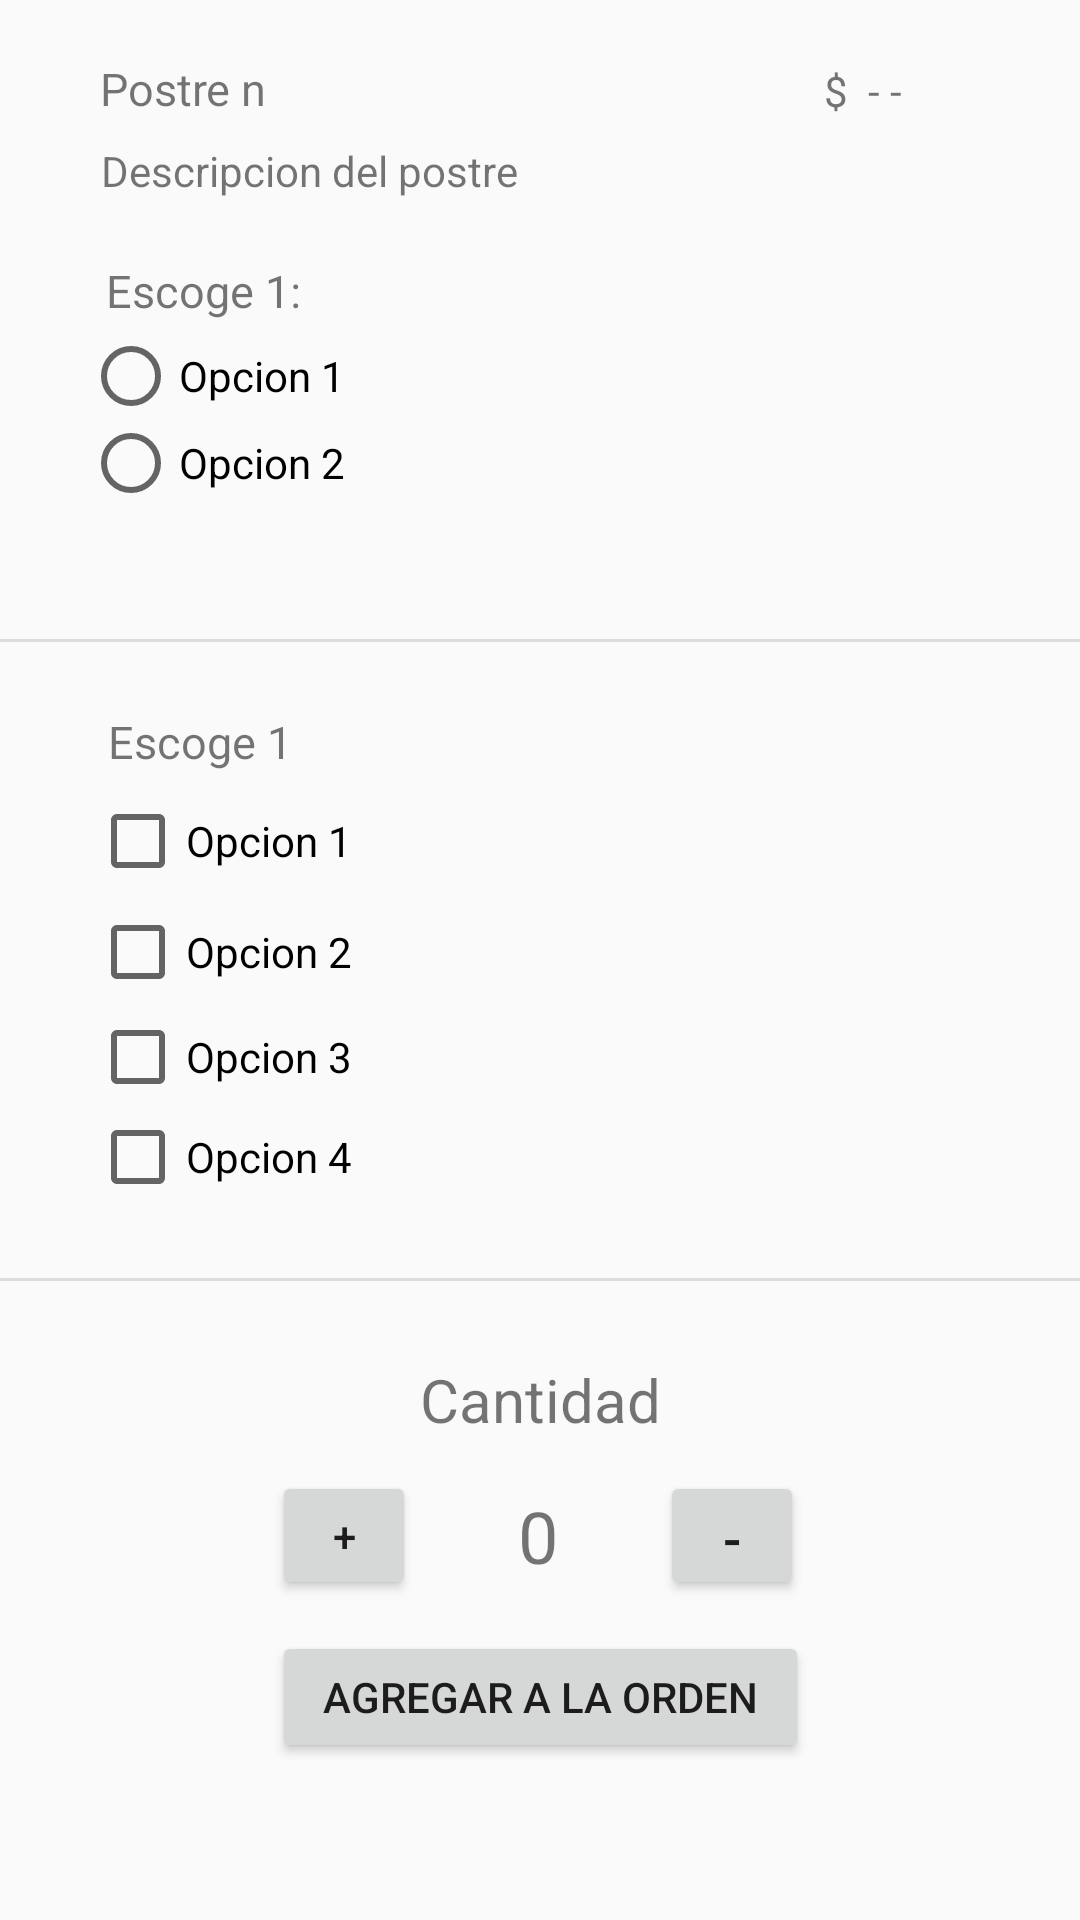

Android layout source for this screen:
<!-- AndroidManifest.xml: application theme AppTheme -->
<!-- res/layout/fragment_personalize.xml -->
<?xml version="1.0" encoding="utf-8"?>
<androidx.constraintlayout.widget.ConstraintLayout xmlns:android="http://schemas.android.com/apk/res/android"
    xmlns:app="http://schemas.android.com/apk/res-auto"
    xmlns:tools="http://schemas.android.com/tools"
    android:layout_width="match_parent"
    android:layout_height="match_parent"
    tools:context=".Personalize">

    <View
        android:id="@+id/divider3"
        android:layout_width="409dp"
        android:layout_height="1dp"
        android:background="?android:attr/listDivider"
        app:layout_constraintBottom_toBottomOf="parent"
        app:layout_constraintEnd_toEndOf="parent"
        app:layout_constraintStart_toStartOf="parent"
        app:layout_constraintTop_toTopOf="parent"
        app:layout_constraintVertical_bias="0.3333" />

    <View
        android:id="@+id/divider4"
        android:layout_width="409dp"
        android:layout_height="1dp"
        android:background="?android:attr/listDivider"
        app:layout_constraintBottom_toBottomOf="parent"
        app:layout_constraintEnd_toEndOf="parent"
        app:layout_constraintStart_toStartOf="parent"
        app:layout_constraintTop_toTopOf="parent"
        app:layout_constraintVertical_bias="0.6666" />

    <TextView
        android:id="@+id/textView16"
        android:layout_width="wrap_content"
        android:layout_height="wrap_content"
        android:text="Postre n"
        android:textSize="15dp"
        app:layout_constraintBottom_toTopOf="@+id/divider3"
        app:layout_constraintEnd_toEndOf="parent"
        app:layout_constraintHorizontal_bias="0.11"
        app:layout_constraintStart_toStartOf="parent"
        app:layout_constraintTop_toTopOf="parent"
        app:layout_constraintVertical_bias="0.100000024" />

    <TextView
        android:id="@+id/textView17"
        android:layout_width="wrap_content"
        android:layout_height="wrap_content"
        android:text=" Descripcion del postre"
        android:textSize="14dp"
        app:layout_constraintBottom_toTopOf="@+id/divider3"
        app:layout_constraintEnd_toEndOf="parent"
        app:layout_constraintHorizontal_bias="0.14"
        app:layout_constraintStart_toStartOf="parent"
        app:layout_constraintTop_toBottomOf="@+id/textView16"
        app:layout_constraintVertical_bias="0.050000012" />

    <TextView
        android:id="@+id/textView18"
        android:layout_width="wrap_content"
        android:layout_height="wrap_content"
        android:text="Escoge 1:"
        android:textSize="15dp"
        app:layout_constraintBottom_toTopOf="@+id/divider3"
        app:layout_constraintEnd_toEndOf="parent"
        app:layout_constraintHorizontal_bias="0.12"
        app:layout_constraintStart_toStartOf="parent"
        app:layout_constraintTop_toTopOf="parent"
        app:layout_constraintVertical_bias="0.45" />

    <RadioGroup
        android:layout_width="148dp"
        android:layout_height="58dp"
        app:layout_constraintBottom_toTopOf="@+id/divider3"
        app:layout_constraintEnd_toEndOf="parent"
        app:layout_constraintHorizontal_bias="0.13"
        app:layout_constraintStart_toStartOf="parent"
        app:layout_constraintTop_toBottomOf="@+id/textView18"
        app:layout_constraintVertical_bias="0.05">

        <RadioButton
            android:id="@+id/radioButton3"
            android:layout_width="match_parent"
            android:layout_height="wrap_content"
            android:text="Opcion 1" />

        <RadioButton
            android:id="@+id/radioButton4"
            android:layout_width="match_parent"
            android:layout_height="wrap_content"
            android:text="Opcion 2" />
    </RadioGroup>

    <TextView
        android:id="@+id/textView19"
        android:layout_width="wrap_content"
        android:layout_height="wrap_content"
        android:text="$"
        app:layout_constraintBottom_toBottomOf="@+id/textView16"
        app:layout_constraintEnd_toEndOf="parent"
        app:layout_constraintHorizontal_bias="0.78"
        app:layout_constraintStart_toStartOf="parent"
        app:layout_constraintTop_toTopOf="parent"
        app:layout_constraintVertical_bias="1.0" />

    <TextView
        android:id="@+id/textView20"
        android:layout_width="wrap_content"
        android:layout_height="wrap_content"
        android:text="- -"
        app:layout_constraintBottom_toBottomOf="@+id/textView19"
        app:layout_constraintEnd_toEndOf="parent"
        app:layout_constraintHorizontal_bias="0.1"
        app:layout_constraintStart_toEndOf="@+id/textView19"
        app:layout_constraintTop_toTopOf="@+id/textView19" />

    <TextView
        android:id="@+id/textView8"
        android:layout_width="wrap_content"
        android:layout_height="wrap_content"
        android:text="Escoge 1"
        android:textSize="15dp"
        app:layout_constraintBottom_toTopOf="@+id/divider4"
        app:layout_constraintEnd_toEndOf="parent"
        app:layout_constraintHorizontal_bias="0.12"
        app:layout_constraintStart_toStartOf="parent"
        app:layout_constraintTop_toBottomOf="@+id/divider3"
        app:layout_constraintVertical_bias="0.120000005" />

    <CheckBox
        android:id="@+id/checkBox5"
        android:layout_width="wrap_content"
        android:layout_height="wrap_content"
        android:text="Opcion 1"
        app:layout_constraintBottom_toTopOf="@+id/divider4"
        app:layout_constraintEnd_toEndOf="parent"
        app:layout_constraintHorizontal_bias="0.11"
        app:layout_constraintStart_toStartOf="parent"
        app:layout_constraintTop_toBottomOf="@+id/textView8"
        app:layout_constraintVertical_bias="0.05" />

    <CheckBox
        android:id="@+id/checkBox6"
        android:layout_width="wrap_content"
        android:layout_height="wrap_content"
        android:text="Opcion 2"
        app:layout_constraintBottom_toTopOf="@+id/divider4"
        app:layout_constraintEnd_toEndOf="parent"
        app:layout_constraintHorizontal_bias="0.11"
        app:layout_constraintStart_toStartOf="parent"
        app:layout_constraintTop_toBottomOf="@+id/checkBox5"
        app:layout_constraintVertical_bias="0.050000012" />

    <CheckBox
        android:id="@+id/checkBox7"
        android:layout_width="wrap_content"
        android:layout_height="wrap_content"
        android:text="Opcion 3"
        app:layout_constraintBottom_toTopOf="@+id/divider4"
        app:layout_constraintEnd_toEndOf="parent"
        app:layout_constraintHorizontal_bias="0.11"
        app:layout_constraintStart_toStartOf="parent"
        app:layout_constraintTop_toBottomOf="@+id/checkBox6"
        app:layout_constraintVertical_bias="0.05" />

    <CheckBox
        android:id="@+id/checkBox8"
        android:layout_width="wrap_content"
        android:layout_height="wrap_content"
        android:text="Opcion 4"
        app:layout_constraintBottom_toTopOf="@+id/divider4"
        app:layout_constraintEnd_toEndOf="parent"
        app:layout_constraintHorizontal_bias="0.11"
        app:layout_constraintStart_toStartOf="parent"
        app:layout_constraintTop_toBottomOf="@+id/checkBox7"
        app:layout_constraintVertical_bias="0.050000012" />

    <TextView
        android:id="@+id/textView22"
        android:layout_width="wrap_content"
        android:layout_height="wrap_content"
        android:text="Cantidad"
        android:textSize="20sp"
        app:layout_constraintBottom_toBottomOf="parent"
        app:layout_constraintEnd_toEndOf="parent"
        app:layout_constraintStart_toStartOf="parent"
        app:layout_constraintTop_toBottomOf="@+id/divider4"
        app:layout_constraintVertical_bias="0.13999999" />

    <Button
        android:id="@+id/button5"
        android:layout_width="179dp"
        android:layout_height="44dp"
        android:text="Agregar a la orden"
        app:layout_constraintBottom_toBottomOf="parent"
        app:layout_constraintEnd_toEndOf="@+id/textView22"
        app:layout_constraintStart_toStartOf="@+id/textView22"
        app:layout_constraintTop_toBottomOf="@+id/textView22"
        app:layout_constraintVertical_bias="0.55" />

    <Button
        android:id="@+id/button6"
        android:layout_width="48dp"
        android:layout_height="43dp"
        android:text="+"
        app:layout_constraintBottom_toTopOf="@+id/button5"
        app:layout_constraintEnd_toEndOf="parent"
        app:layout_constraintHorizontal_bias="0.0"
        app:layout_constraintStart_toStartOf="@+id/button5"
        app:layout_constraintTop_toBottomOf="@+id/textView22" />

    <Button
        android:id="@+id/button7"
        android:layout_width="48dp"
        android:layout_height="43dp"
        android:text="-"
        android:textSize="18sp"
        app:layout_constraintBottom_toBottomOf="@+id/button6"
        app:layout_constraintEnd_toEndOf="parent"
        app:layout_constraintHorizontal_bias="0.47"
        app:layout_constraintStart_toEndOf="@+id/button6"
        app:layout_constraintTop_toTopOf="@+id/button6" />

    <TextView
        android:id="@+id/textView23"
        android:layout_width="wrap_content"
        android:layout_height="wrap_content"
        android:text="0"
        android:textSize="24sp"
        app:layout_constraintBottom_toBottomOf="@+id/button7"
        app:layout_constraintEnd_toStartOf="@+id/button7"
        app:layout_constraintStart_toEndOf="@+id/button6"
        app:layout_constraintTop_toTopOf="@+id/button7" />

</androidx.constraintlayout.widget.ConstraintLayout>
<!-- resources referenced by this layout -->
<resources>
  <style name="AppTheme" parent="Theme.AppCompat.Light.NoActionBar">
          
          <item name="colorPrimary">@color/splash_screen_color</item>
          <item name="colorPrimaryDark">@color/colorPrimaryDark</item>
          <item name="colorAccent">@color/colorAccent</item>
      </style>
  <color name="splash_screen_color">#012C49</color>
  <color name="colorPrimaryDark">#3700B3</color>
  <color name="colorAccent">#03DAC5</color>
</resources>
